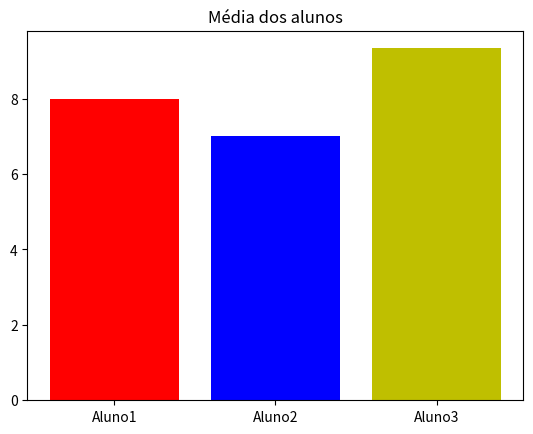

Generate this figure with matplotlib: (Note: this script raises an exception after producing the figure.)
'''Exercício 1
Você está desenvolvendo um sistema de análise de notas de alunos em diferentes
disciplinas. Cada linha da matriz representa um aluno e cada coluna representa
uma disciplina. Escreva um programa que calcule a média de notas de cada aluno.
# Exemplo de entrada:
# Matriz de notas:
# [ [8, 7, 9], # Notas do Aluno 1 (Matemática, Português, História)
# [6, 8, 7], # Notas do Aluno 2 (Matemática, Português, História)
# [9, 9, 10]] # Notas do Aluno 3 (Matemática, Português, História)
# Exemplo de saída:
# Média de cada aluno:
# Aluno 1: 8.0
# Aluno 2: 7.0
# Aluno 3: 9.

média -> soma tudo e divide pelo total'''
'''

import numpy as np

#matriz de notas com numpy

notas = np.array([ [8, 7, 9],
                        [6, 8, 7],
                        [9, 9, 10] ])


medias = np.mean(notas, axis=1)

print(medias)'''

'''import numpy as np

notas =  [[8, 7, 9],
        [6, 8, 7],
        [9, 9, 10]]

medias = []

for aluno in notas:
    medias.append(sum(aluno)/len(aluno))

print (medias)'''

#------------------------------------------------------------------------------------------------------------
'''Exercício 2
Crie um gráfico de barras para representar a média de cada aluno do exercício
anterior.'''

from matplotlib import pyplot as plt
import numpy as np


notas =  [[8, 7, 9],
        [6, 8, 7],
        [9, 9, 10]]

medias = []
alunos = ['Aluno1','Aluno2', 'Aluno3']


for aluno in notas:
    medias.append(sum(aluno)/len(aluno))

print (medias)

plt.bar(alunos, medias, color = ['r', 'b', 'y'] )
plt.title('Média dos alunos')

plt.show()

#------------------------------------------------------------------------------------------------------------
'''Exercício 3
Devido à covid as cadeiras de cinema têm que ser utilizadas com um espaçamento
de uma cadeira desocupada tanto na frente quanto atrás e dos lados. Represente
está situação com uma matriz 50x50 em que cada local (i,j) tem nele a palavra
“vaga” ou ocupada.'''

from matplotlib import pyplot as plt
import numpy as np

'''matriz = np.zeros ((50,50))


for linha in matriz:
    print(linha)'''
                                #colunas            #linhas
lugares = [['ocupado' for _ in range(50)] for i in range(50)]

#enumerate conta cada elemento(n) em
for n, fileira in enumerate(lugares):
    for i in range(len(fileira)):
        if i in range(len(fileira)):
            if i % 2 == 0 and n % 2 == 0:
                fileira[i] = 'vago'

for fileira in lugares:
    print(fileira)

#------------------------------------------------------------------------------------------------------------
'''Exercício 4
Crie uma variação do exercício anterior usando o matplot lib que vai gerar uma
imagem com representando as cadeiras. Locais ocupados serão representados por
um quadrado preto e locais disponíveis por um quadrado branco.'''

import numpy as np
import matplotlib.pyplot as plt

                                #colunas            #linhas
lugares = [[0 for _ in range(10)] for i in range(10)]

#enumerate revisar
for n, fileira in enumerate(lugares):
    for i in range(len(fileira)):
        if i in range(len(fileira)):
            if i % 2 == 0 and n % 2 == 0:
                fileira[i] = 1

'''for fileira in lugares:
    print(fileira)'''

cmap = plt.get_cmap('Reds')
plt.imshow(lugares, cmap= cmpa, interpolation='none')
plt.axis('off')
plt.title('Lugares')
plt.show()

#------------------------------------------------------------------------------------------------------------
